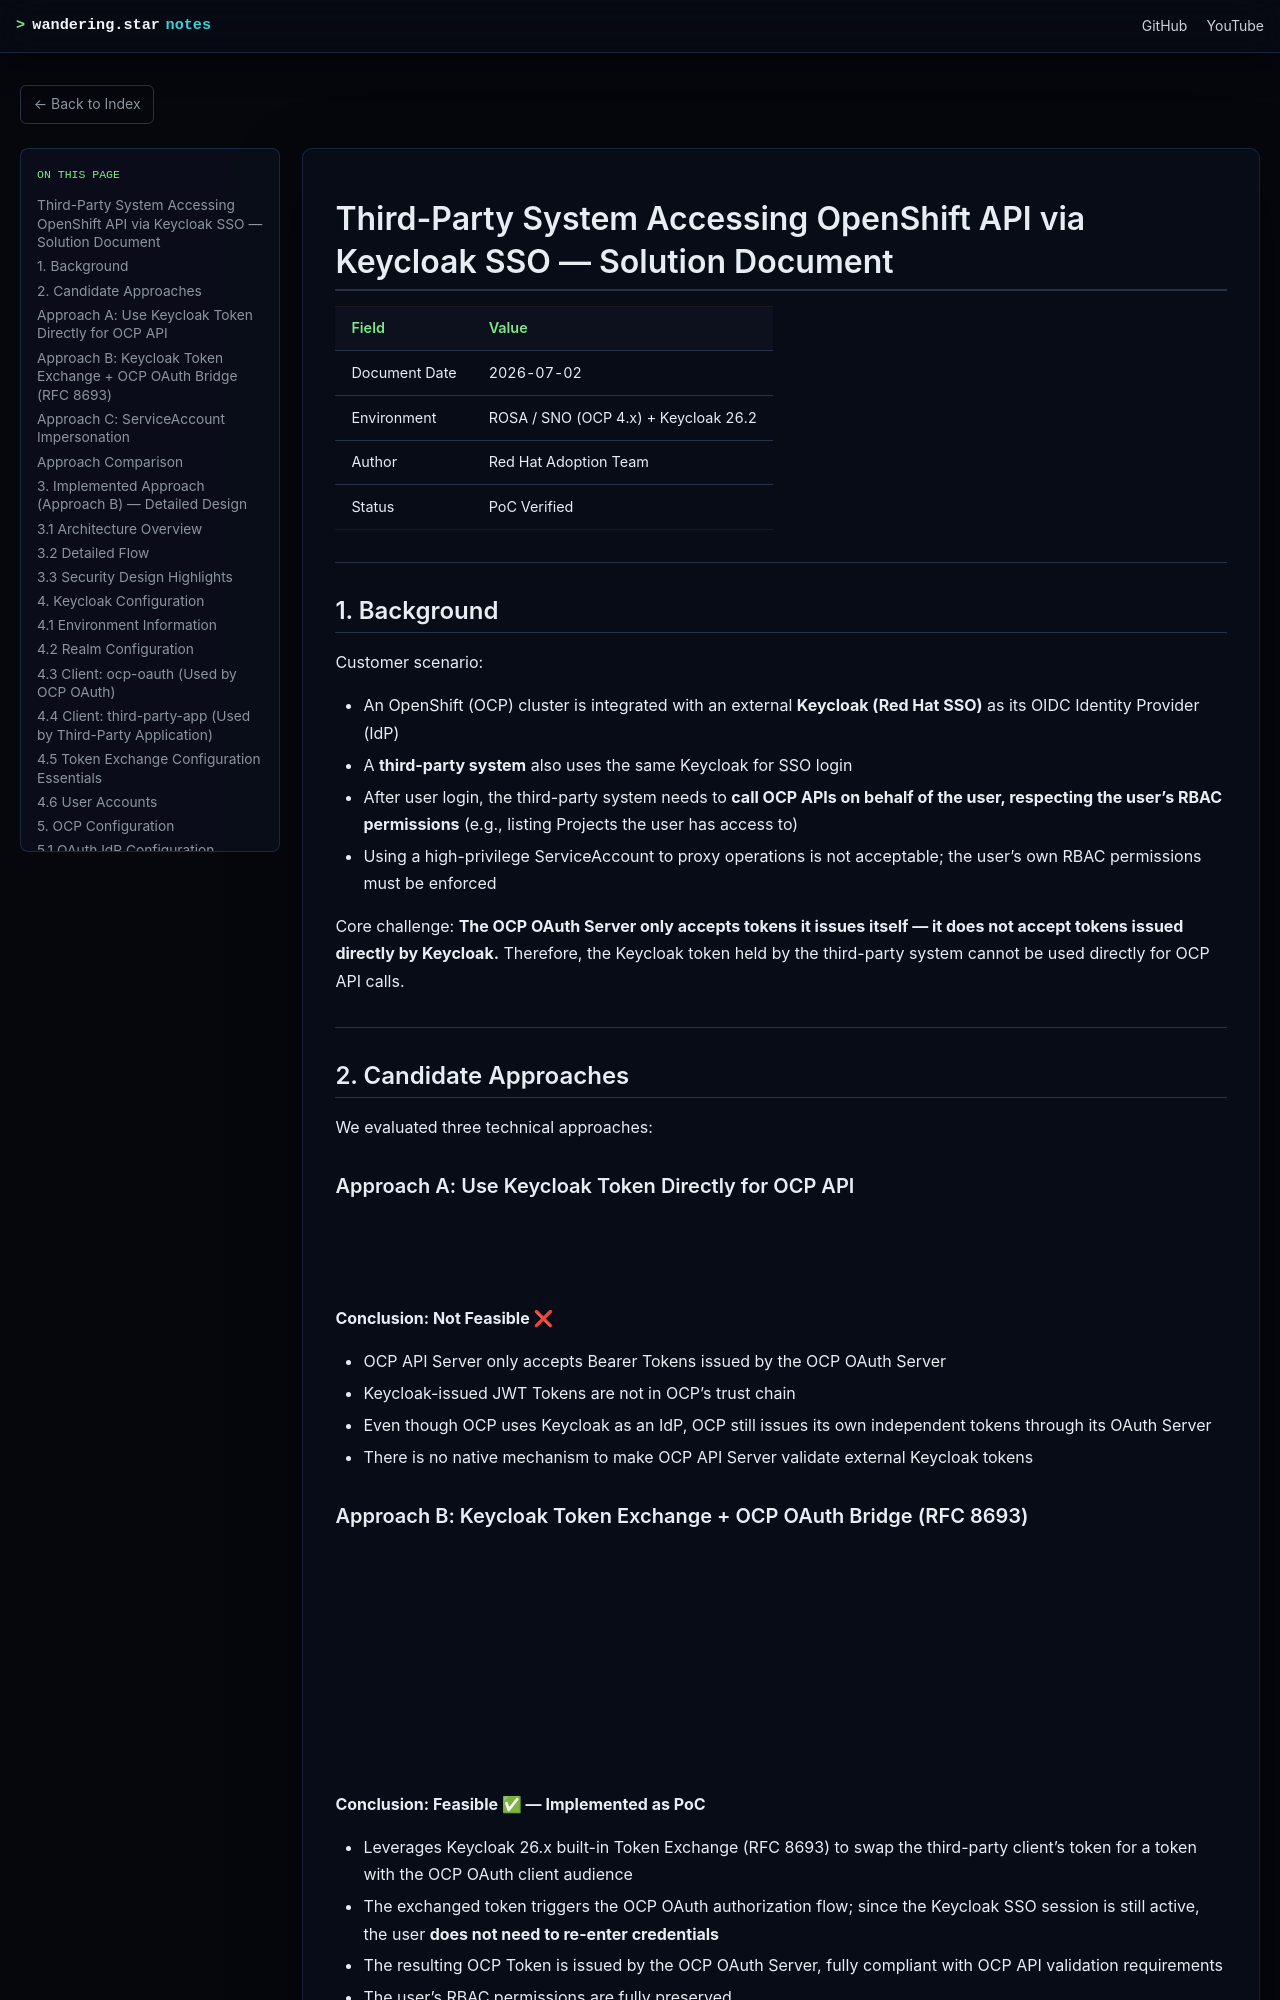

repository: wangzheng422/docker_env · page: redhat/ocp4/4.20/2026.07.ocp.sso.3rd/wzh-solution-2026.07.02.15.43.en.html · generator: mdbook

# Third-Party System Accessing OpenShift API via Keycloak SSO — Solution Document

| Field | Value |
|---|---|
| Document Date | 2026-07-02 |
| Environment | ROSA / SNO (OCP 4.x) + Keycloak 26.2 |
| Author | Red Hat Adoption Team |
| Status | PoC Verified |

---

## 1. Background

Customer scenario:

- An OpenShift (OCP) cluster is integrated with an external **Keycloak (Red Hat SSO)** as its OIDC Identity Provider (IdP)
- A **third-party system** also uses the same Keycloak for SSO login
- After user login, the third-party system needs to **call OCP APIs on behalf of the user, respecting the user's RBAC permissions** (e.g., listing Projects the user has access to)
- Using a high-privilege ServiceAccount to proxy operations is not acceptable; the user's own RBAC permissions must be enforced

Core challenge: **The OCP OAuth Server only accepts tokens it issues itself — it does not accept tokens issued directly by Keycloak.** Therefore, the Keycloak token held by the third-party system cannot be used directly for OCP API calls.

---

## 2. Candidate Approaches

We evaluated three technical approaches:

### Approach A: Use Keycloak Token Directly for OCP API

```
User → Third-Party App → Keycloak Login → Get KC Token → Call OCP API directly
```

**Conclusion: Not Feasible ❌**

- OCP API Server only accepts Bearer Tokens issued by the OCP OAuth Server
- Keycloak-issued JWT Tokens are not in OCP's trust chain
- Even though OCP uses Keycloak as an IdP, OCP still issues its own independent tokens through its OAuth Server
- There is no native mechanism to make OCP API Server validate external Keycloak tokens

### Approach B: Keycloak Token Exchange + OCP OAuth Bridge (RFC 8693)

```
User → Third-Party App → Keycloak Login
                       │
                  Token Exchange (RFC 8693)
                  third-party-app → ocp-oauth
                       │
                  OCP OAuth (auto-completed via Keycloak SSO Session)
                       │
                  Get OCP Token → Call OCP API
```

**Conclusion: Feasible ✅ — Implemented as PoC**

- Leverages Keycloak 26.x built-in Token Exchange (RFC 8693) to swap the third-party client's token for a token with the OCP OAuth client audience
- The exchanged token triggers the OCP OAuth authorization flow; since the Keycloak SSO session is still active, the user **does not need to re-enter credentials**
- The resulting OCP Token is issued by the OCP OAuth Server, fully compliant with OCP API validation requirements
- The user's RBAC permissions are fully preserved
